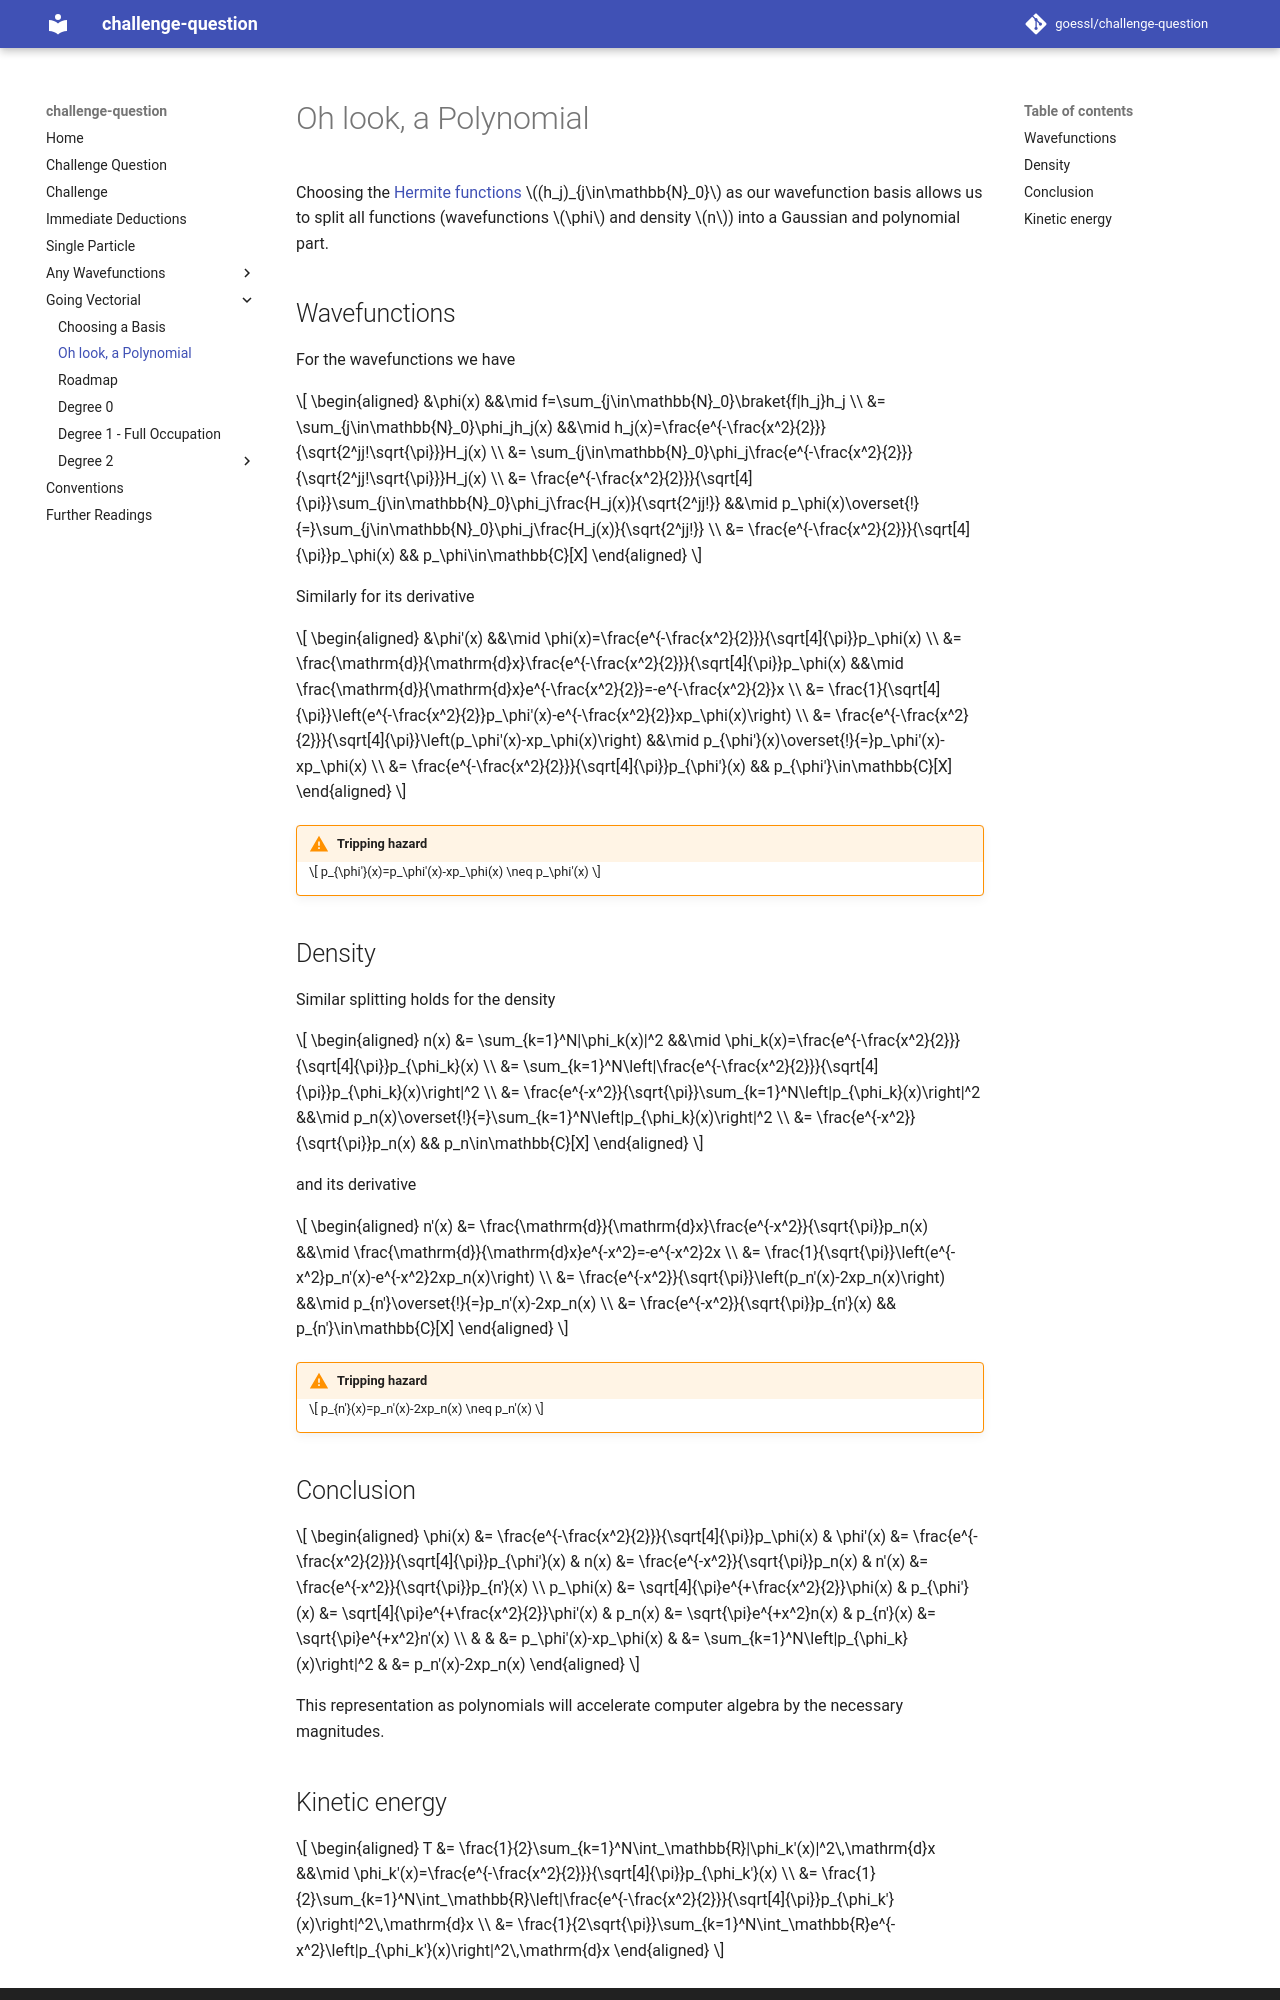

repository: goessl/challenge-question · page: going_vectorial/oh_look_a_polynomial/index.html · generator: mkdocs

# Oh look, a Polynomial

Choosing the [Hermite functions](https://en.wikipedia.org/wiki/Hermite_polynomials#Hermite_functions) $(h_j)_{j\in\mathbb{N}_0}$ as our wavefunction basis allows us to split all functions (wavefunctions $\phi$ and density $n$) into a Gaussian and polynomial part.

## Wavefunctions

For the wavefunctions we have

$$
    \begin{aligned}
        &\phi(x) &&\mid f=\sum_{j\in\mathbb{N}_0}\braket{f|h_j}h_j \\
        &= \sum_{j\in\mathbb{N}_0}\phi_jh_j(x) &&\mid h_j(x)=\frac{e^{-\frac{x^2}{2}}}{\sqrt{2^jj!\sqrt{\pi}}}H_j(x) \\
        &= \sum_{j\in\mathbb{N}_0}\phi_j\frac{e^{-\frac{x^2}{2}}}{\sqrt{2^jj!\sqrt{\pi}}}H_j(x) \\
        &= \frac{e^{-\frac{x^2}{2}}}{\sqrt[4]{\pi}}\sum_{j\in\mathbb{N}_0}\phi_j\frac{H_j(x)}{\sqrt{2^jj!}} &&\mid p_\phi(x)\overset{!}{=}\sum_{j\in\mathbb{N}_0}\phi_j\frac{H_j(x)}{\sqrt{2^jj!}} \\
        &= \frac{e^{-\frac{x^2}{2}}}{\sqrt[4]{\pi}}p_\phi(x) && p_\phi\in\mathbb{C}[X]
    \end{aligned}
$$

Similarly for its derivative

$$
    \begin{aligned}
        &\phi'(x) &&\mid \phi(x)=\frac{e^{-\frac{x^2}{2}}}{\sqrt[4]{\pi}}p_\phi(x) \\
        &= \frac{\mathrm{d}}{\mathrm{d}x}\frac{e^{-\frac{x^2}{2}}}{\sqrt[4]{\pi}}p_\phi(x) &&\mid \frac{\mathrm{d}}{\mathrm{d}x}e^{-\frac{x^2}{2}}=-e^{-\frac{x^2}{2}}x \\
        &= \frac{1}{\sqrt[4]{\pi}}\left(e^{-\frac{x^2}{2}}p_\phi'(x)-e^{-\frac{x^2}{2}}xp_\phi(x)\right) \\
        &= \frac{e^{-\frac{x^2}{2}}}{\sqrt[4]{\pi}}\left(p_\phi'(x)-xp_\phi(x)\right) &&\mid p_{\phi'}(x)\overset{!}{=}p_\phi'(x)-xp_\phi(x) \\
        &= \frac{e^{-\frac{x^2}{2}}}{\sqrt[4]{\pi}}p_{\phi'}(x) && p_{\phi'}\in\mathbb{C}[X]
    \end{aligned}
$$

!!! warning "Tripping hazard"

    $$
        p_{\phi'}(x)=p_\phi'(x)-xp_\phi(x) \neq p_\phi'(x)
    $$

## Density

Similar splitting holds for the density

$$
    \begin{aligned}
        n(x) &= \sum_{k=1}^N|\phi_k(x)|^2 &&\mid \phi_k(x)=\frac{e^{-\frac{x^2}{2}}}{\sqrt[4]{\pi}}p_{\phi_k}(x) \\
        &= \sum_{k=1}^N\left|\frac{e^{-\frac{x^2}{2}}}{\sqrt[4]{\pi}}p_{\phi_k}(x)\right|^2 \\
        &= \frac{e^{-x^2}}{\sqrt{\pi}}\sum_{k=1}^N\left|p_{\phi_k}(x)\right|^2 &&\mid p_n(x)\overset{!}{=}\sum_{k=1}^N\left|p_{\phi_k}(x)\right|^2 \\
        &= \frac{e^{-x^2}}{\sqrt{\pi}}p_n(x) && p_n\in\mathbb{C}[X]
    \end{aligned}
$$

and its derivative

$$
    \begin{aligned}
        n'(x) &= \frac{\mathrm{d}}{\mathrm{d}x}\frac{e^{-x^2}}{\sqrt{\pi}}p_n(x) &&\mid \frac{\mathrm{d}}{\mathrm{d}x}e^{-x^2}=-e^{-x^2}2x \\
        &= \frac{1}{\sqrt{\pi}}\left(e^{-x^2}p_n'(x)-e^{-x^2}2xp_n(x)\right) \\
        &= \frac{e^{-x^2}}{\sqrt{\pi}}\left(p_n'(x)-2xp_n(x)\right) &&\mid p_{n'}\overset{!}{=}p_n'(x)-2xp_n(x) \\
        &= \frac{e^{-x^2}}{\sqrt{\pi}}p_{n'}(x) && p_{n'}\in\mathbb{C}[X]
    \end{aligned}
$$

!!! warning "Tripping hazard"

    $$
        p_{n'}(x)=p_n'(x)-2xp_n(x) \neq p_n'(x)
    $$

## Conclusion

$$
    \begin{aligned}
        \phi(x)   &= \frac{e^{-\frac{x^2}{2}}}{\sqrt[4]{\pi}}p_\phi(x) & \phi'(x)     &= \frac{e^{-\frac{x^2}{2}}}{\sqrt[4]{\pi}}p_{\phi'}(x) & n(x)   &= \frac{e^{-x^2}}{\sqrt{\pi}}p_n(x)        & n'(x)     &= \frac{e^{-x^2}}{\sqrt{\pi}}p_{n'}(x) \\
        p_\phi(x) &= \sqrt[4]{\pi}e^{+\frac{x^2}{2}}\phi(x)            & p_{\phi'}(x) &= \sqrt[4]{\pi}e^{+\frac{x^2}{2}}\phi'(x)              & p_n(x) &= \sqrt{\pi}e^{+x^2}n(x)                   & p_{n'}(x) &= \sqrt{\pi}e^{+x^2}n'(x) \\
                  &                                                    &              &= p_\phi'(x)-xp_\phi(x)                                &        &= \sum_{k=1}^N\left|p_{\phi_k}(x)\right|^2 &           &= p_n'(x)-2xp_n(x)
    \end{aligned}
$$

This representation as polynomials will accelerate computer algebra by the necessary magnitudes.
